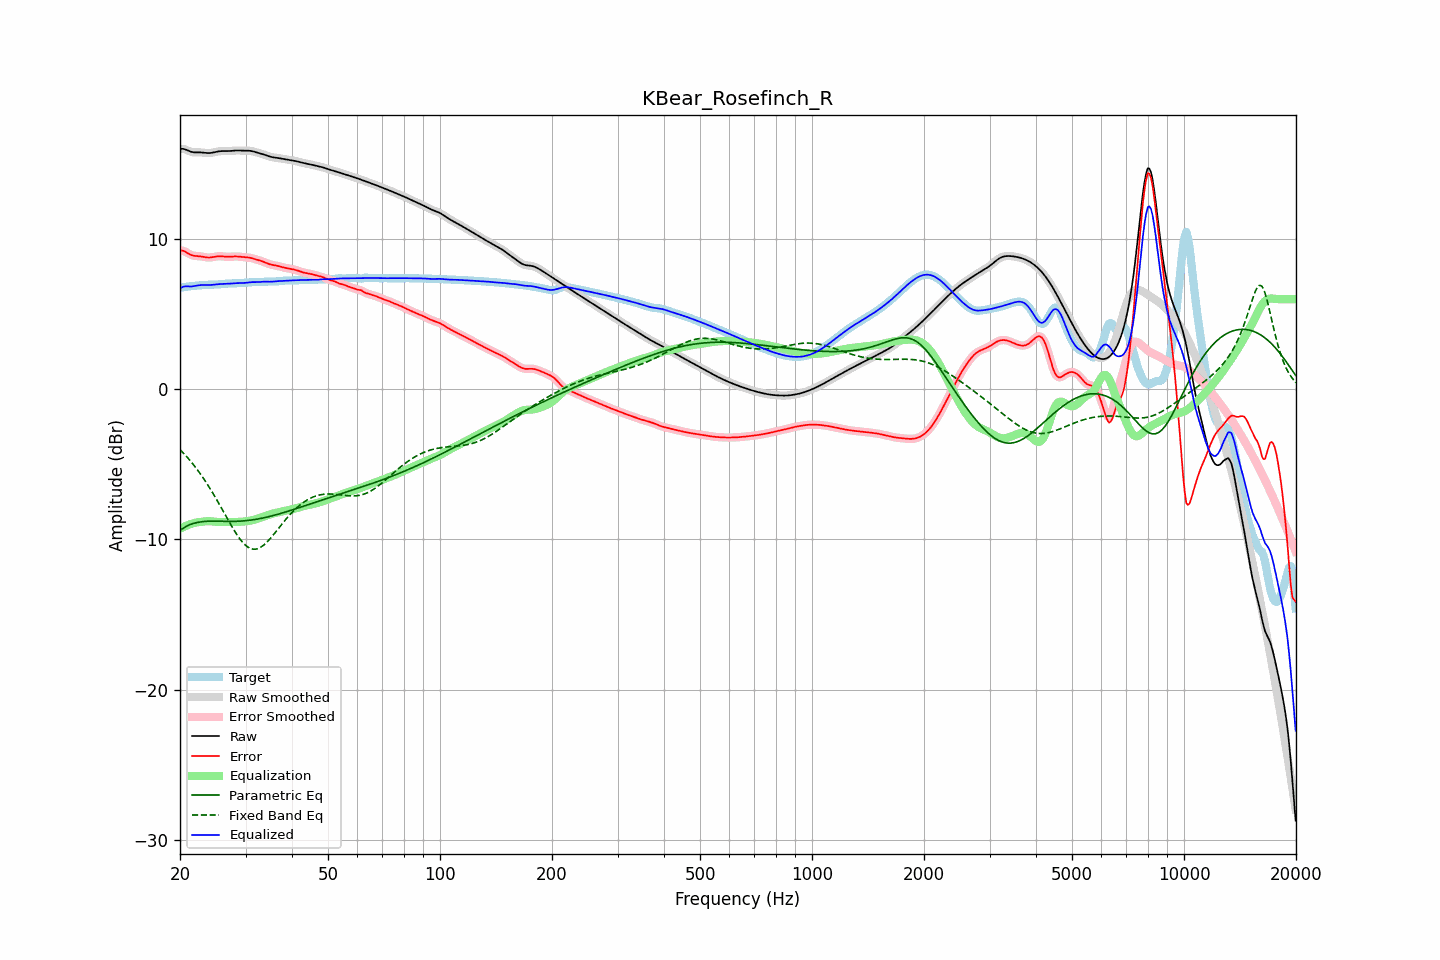

The table this chart was drawn from, first rows:
frequency, raw, error, smoothed, error_smoothed, equalization, parametric_eq, fixed_band_eq, equalized_raw, equalized_smoothed, target
20.00, 16.00, 9.24, 16.00, 9.24, -9.29, -9.37, -4.02, 6.70, 6.71, 6.76
20.20, 16.01, 9.24, 16.00, 9.23, -9.23, -9.31, -4.13, 6.77, 6.77, 6.77
20.40, 16.00, 9.21, 15.99, 9.21, -9.18, -9.26, -4.24, 6.82, 6.82, 6.79
20.61, 15.98, 9.17, 15.97, 9.17, -9.13, -9.19, -4.35, 6.85, 6.85, 6.80
20.81, 15.93, 9.11, 15.93, 9.11, -9.08, -9.12, -4.47, 6.85, 6.85, 6.82
21.02, 15.88, 9.05, 15.89, 9.05, -9.04, -9.07, -4.59, 6.85, 6.85, 6.84
21.23, 15.84, 8.98, 15.84, 8.99, -9.00, -9.02, -4.71, 6.84, 6.84, 6.85
21.44, 15.80, 8.94, 15.80, 8.94, -8.96, -8.98, -4.84, 6.84, 6.84, 6.87
21.66, 15.78, 8.91, 15.78, 8.90, -8.92, -8.94, -4.97, 6.86, 6.86, 6.88
21.87, 15.77, 8.88, 15.77, 8.88, -8.89, -8.91, -5.11, 6.87, 6.87, 6.88
22.09, 15.76, 8.87, 15.76, 8.87, -8.87, -8.89, -5.25, 6.89, 6.89, 6.89
22.31, 15.76, 8.86, 15.76, 8.86, -8.85, -8.86, -5.39, 6.91, 6.91, 6.90
22.54, 15.77, 8.86, 15.77, 8.86, -8.84, -8.84, -5.53, 6.93, 6.92, 6.91
22.76, 15.76, 8.84, 15.76, 8.84, -8.83, -8.83, -5.69, 6.94, 6.94, 6.92
22.99, 15.76, 8.83, 15.76, 8.83, -8.81, -8.81, -5.84, 6.94, 6.94, 6.93
23.22, 15.74, 8.80, 15.74, 8.81, -8.80, -8.80, -6.00, 6.94, 6.94, 6.94
23.45, 15.73, 8.79, 15.73, 8.79, -8.79, -8.79, -6.16, 6.94, 6.94, 6.95
23.69, 15.72, 8.77, 15.72, 8.77, -8.78, -8.79, -6.32, 6.94, 6.94, 6.95
23.92, 15.72, 8.77, 15.72, 8.77, -8.78, -8.78, -6.49, 6.94, 6.94, 6.95
24.16, 15.73, 8.77, 15.73, 8.77, -8.79, -8.78, -6.66, 6.94, 6.94, 6.96
24.40, 15.74, 8.79, 15.74, 8.79, -8.80, -8.78, -6.84, 6.95, 6.95, 6.96
24.65, 15.77, 8.81, 15.77, 8.81, -8.81, -8.78, -7.02, 6.96, 6.96, 6.96
24.89, 15.79, 8.83, 15.79, 8.83, -8.82, -8.78, -7.20, 6.97, 6.97, 6.96
25.14, 15.82, 8.84, 15.82, 8.84, -8.83, -8.78, -7.39, 6.98, 6.98, 6.97
25.39, 15.84, 8.86, 15.83, 8.85, -8.84, -8.78, -7.57, 7.00, 7.00, 6.98
25.65, 15.85, 8.85, 15.85, 8.85, -8.84, -8.79, -7.76, 7.00, 7.00, 6.99
25.91, 15.85, 8.85, 15.85, 8.85, -8.84, -8.79, -7.95, 7.01, 7.01, 7.01
26.16, 15.86, 8.84, 15.85, 8.84, -8.84, -8.79, -8.14, 7.02, 7.02, 7.02
26.43, 15.85, 8.83, 15.85, 8.83, -8.84, -8.79, -8.33, 7.02, 7.02, 7.03
26.69, 15.85, 8.82, 15.85, 8.82, -8.83, -8.79, -8.53, 7.02, 7.02, 7.03
26.96, 15.85, 8.82, 15.85, 8.82, -8.83, -8.80, -8.72, 7.03, 7.03, 7.04
27.23, 15.86, 8.82, 15.86, 8.82, -8.83, -8.80, -8.90, 7.03, 7.03, 7.04
27.50, 15.87, 8.83, 15.87, 8.83, -8.83, -8.80, -9.09, 7.04, 7.04, 7.04
27.77, 15.88, 8.83, 15.88, 8.83, -8.83, -8.80, -9.27, 7.05, 7.05, 7.05
28.05, 15.89, 8.84, 15.89, 8.84, -8.83, -8.79, -9.45, 7.06, 7.06, 7.05
28.33, 15.89, 8.84, 15.89, 8.84, -8.83, -8.79, -9.61, 7.06, 7.06, 7.05
28.62, 15.90, 8.84, 15.89, 8.84, -8.83, -8.79, -9.78, 7.07, 7.06, 7.06
28.90, 15.89, 8.83, 15.89, 8.83, -8.83, -8.78, -9.92, 7.07, 7.07, 7.06
29.19, 15.89, 8.82, 15.89, 8.82, -8.82, -8.78, -10.07, 7.07, 7.07, 7.07
29.48, 15.88, 8.80, 15.88, 8.80, -8.81, -8.77, -10.19, 7.07, 7.07, 7.08
29.78, 15.88, 8.79, 15.88, 8.79, -8.80, -8.76, -10.31, 7.08, 7.08, 7.08
30.08, 15.88, 8.79, 15.88, 8.79, -8.79, -8.75, -10.40, 7.09, 7.09, 7.09
30.38, 15.88, 8.78, 15.88, 8.78, -8.77, -8.74, -10.49, 7.11, 7.11, 7.10
30.68, 15.88, 8.77, 15.88, 8.76, -8.76, -8.73, -10.55, 7.12, 7.12, 7.11
30.99, 15.87, 8.74, 15.86, 8.74, -8.74, -8.71, -10.61, 7.13, 7.13, 7.12
31.30, 15.85, 8.72, 15.84, 8.72, -8.71, -8.70, -10.63, 7.13, 7.13, 7.13
31.61, 15.82, 8.69, 15.82, 8.69, -8.69, -8.68, -10.65, 7.13, 7.13, 7.13
31.93, 15.79, 8.65, 15.79, 8.65, -8.66, -8.66, -10.64, 7.13, 7.13, 7.13
32.24, 15.76, 8.62, 15.76, 8.62, -8.63, -8.65, -10.62, 7.13, 7.13, 7.14
32.57, 15.72, 8.59, 15.73, 8.59, -8.59, -8.63, -10.58, 7.13, 7.14, 7.14
32.89, 15.70, 8.56, 15.70, 8.56, -8.55, -8.61, -10.53, 7.14, 7.14, 7.14
33.22, 15.67, 8.52, 15.67, 8.52, -8.51, -8.58, -10.46, 7.15, 7.15, 7.15
33.55, 15.64, 8.48, 15.63, 8.48, -8.47, -8.56, -10.38, 7.16, 7.16, 7.15
33.89, 15.60, 8.44, 15.60, 8.44, -8.43, -8.54, -10.29, 7.16, 7.16, 7.16
34.23, 15.56, 8.39, 15.56, 8.39, -8.40, -8.51, -10.19, 7.16, 7.16, 7.17
34.57, 15.52, 8.35, 15.52, 8.35, -8.36, -8.49, -10.07, 7.16, 7.16, 7.17
34.92, 15.48, 8.31, 15.48, 8.32, -8.33, -8.46, -9.96, 7.16, 7.16, 7.17
35.27, 15.46, 8.29, 15.46, 8.29, -8.30, -8.43, -9.83, 7.16, 7.16, 7.17
35.62, 15.44, 8.27, 15.44, 8.27, -8.27, -8.41, -9.70, 7.17, 7.17, 7.17
35.97, 15.42, 8.25, 15.42, 8.25, -8.24, -8.38, -9.57, 7.18, 7.18, 7.17
... 635 more rows
